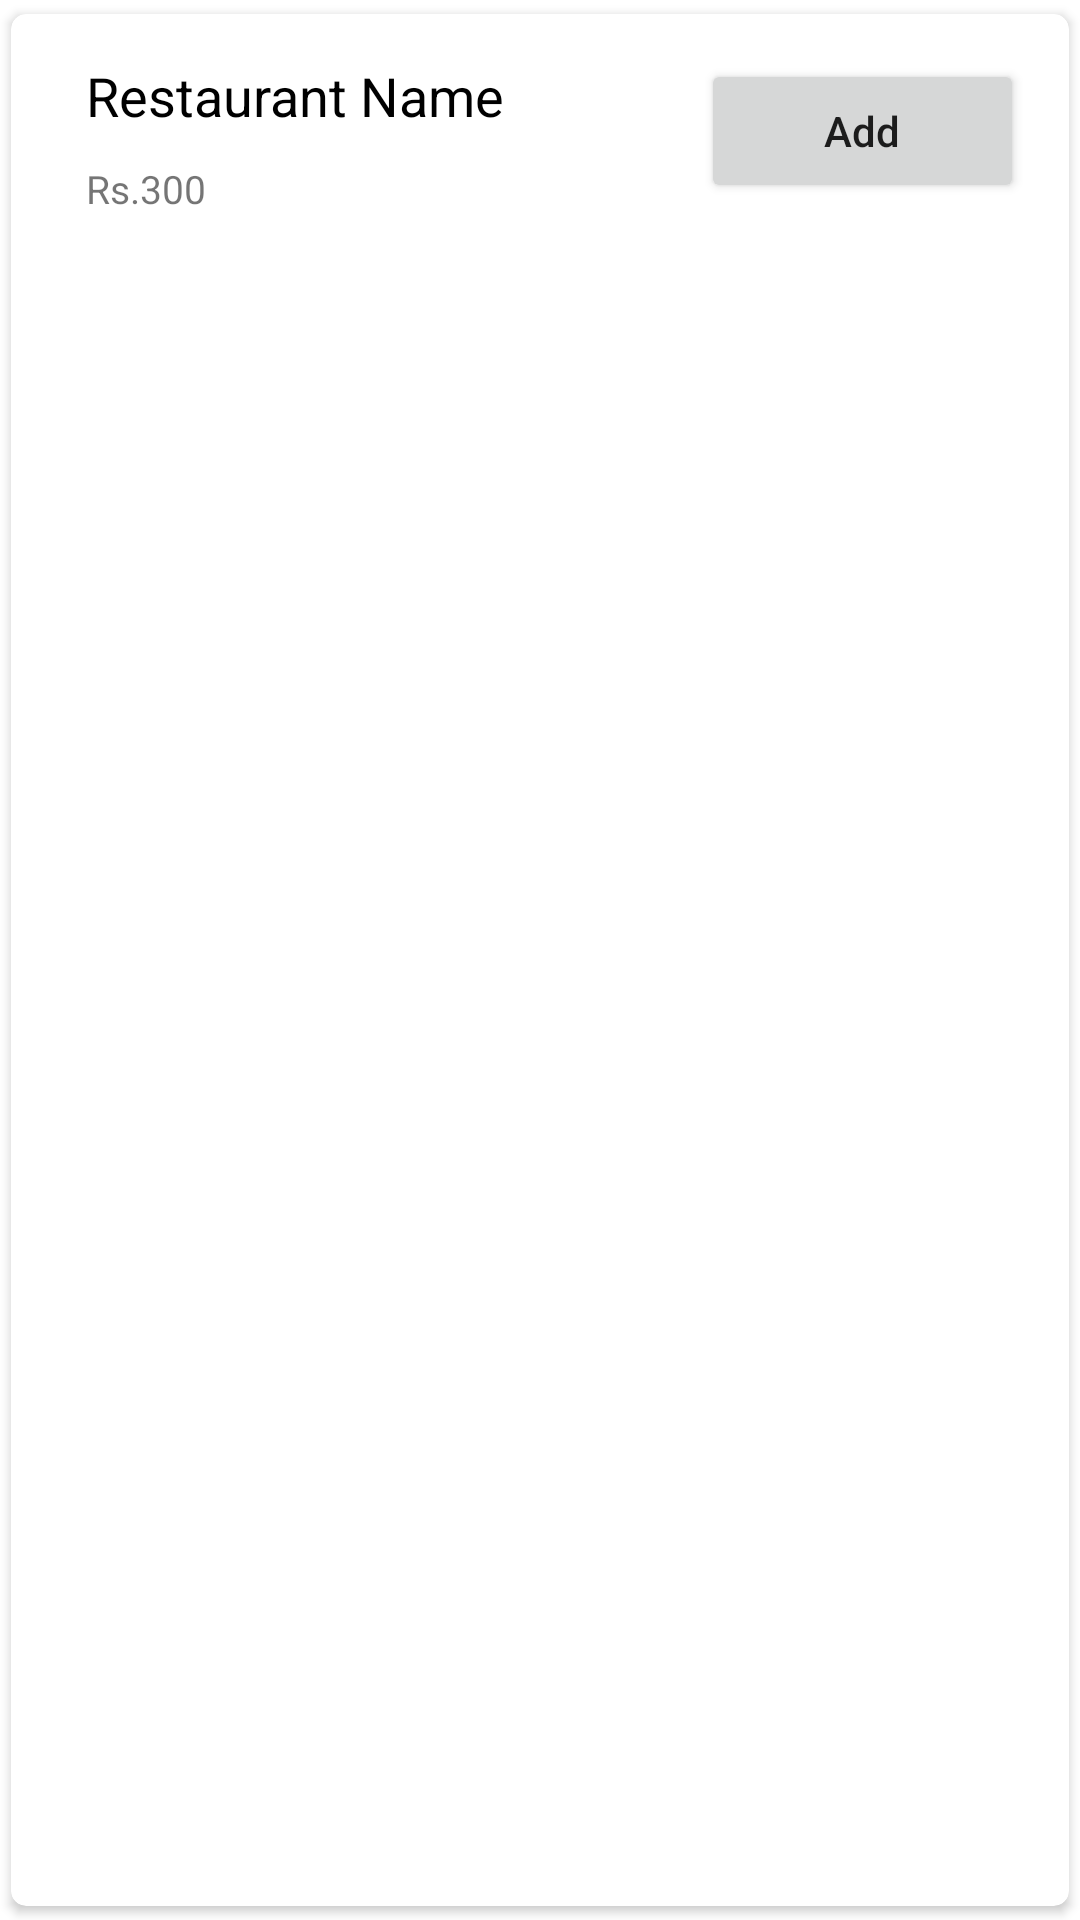

Layout XML and referenced resources for this Android screen:
<!-- AndroidManifest.xml: application theme Theme.AndroidEats -->
<!-- res/layout/restaurant_menu_tile.xml -->
<?xml version="1.0" encoding="utf-8"?>
<androidx.cardview.widget.CardView xmlns:android="http://schemas.android.com/apk/res/android"
    xmlns:app="http://schemas.android.com/apk/res-auto"
    xmlns:tools="http://schemas.android.com/tools"
    android:id="@+id/llContent"
    android:layout_width="match_parent"
    android:layout_height="wrap_content"
    android:elevation="3dp"
    app:cardCornerRadius="5dp"
    app:cardUseCompatPadding="true">

    <LinearLayout
        android:layout_width="match_parent"
        android:layout_height="wrap_content"
        android:orientation="horizontal"
        android:padding="5dp"
        android:weightSum="3"
        tools:ignore="UselessParent">

        <RelativeLayout
            android:layout_width="0dp"
            android:layout_height="wrap_content"
            android:layout_weight="2">

            <TextView
                android:id="@+id/dishName"
                android:layout_width="wrap_content"
                android:layout_height="wrap_content"
                android:layout_marginStart="15dp"
                android:padding="5dp"
                android:text="@string/restaurant_name"
                android:textColor="@color/black"
                android:textSize="18sp" />

            <TextView
                android:id="@+id/dishCost"
                android:layout_width="wrap_content"
                android:layout_height="wrap_content"
                android:layout_below="@id/dishName"
                android:layout_marginStart="15dp"
                android:padding="5dp"
                android:text="@string/rs_300"
                android:textSize="13sp" />

        </RelativeLayout>

        <Button
            android:id="@+id/addButton"
            android:layout_width="0dp"
            android:layout_height="wrap_content"
            android:layout_margin="10dp"
            android:layout_weight="1"
            android:text="@string/add"
            android:textAllCaps="false" />


    </LinearLayout>


</androidx.cardview.widget.CardView>
<!-- resources referenced by this layout -->
<resources>
  <color name="black">#FF000000</color>
  <string name="add">Add</string>
  <string name="restaurant_name">Restaurant Name</string>
  <string name="rs_300">Rs.300</string>
  <style name="Theme.AndroidEats" parent="Theme.MaterialComponents.DayNight.NoActionBar">
          
          <item name="colorPrimary">@color/dark_red</item>
          <item name="colorPrimaryVariant">@color/dark_red</item>
          <item name="colorOnPrimary">@color/white</item>
          
          <item name="colorSecondary">@color/teal_200</item>
          <item name="colorSecondaryVariant">@color/teal_700</item>
          <item name="colorOnSecondary">@color/black</item>
          
          <item name="android:statusBarColor" tools:targetApi="l">?attr/colorPrimaryVariant</item>
          
      </style>
  <color name="dark_red">#b71c1c</color>
  <color name="white">#FFFFFFFF</color>
  <color name="teal_200">#FF03DAC5</color>
  <color name="teal_700">#FF018786</color>
</resources>
